The GitHub repository norvy19/proyecto-aves contains a labelled image folder "dataset" with 9 categories: Dacnis Carinegro, Tangara Cabecibaya, Tangara Carafuego, Tangara Cenicienta, Tangara Coronigualda, Tangara Dorada, Tangara Goliplateada, Tangara Golondrina, Tangara Verdinegra. Examples follow, each with its label.

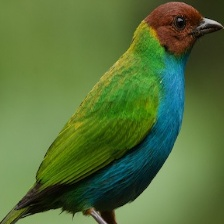
Label: Tangara Cabecibaya

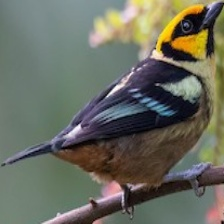
Label: Tangara Carafuego

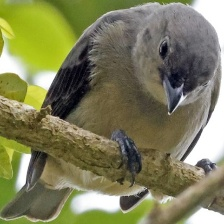
Label: Tangara Cenicienta

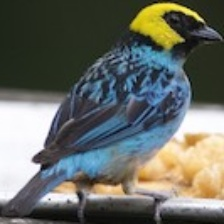
Label: Tangara Coronigualda

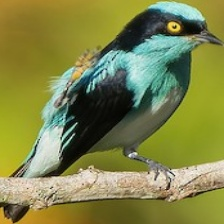
Label: Dacnis Carinegro

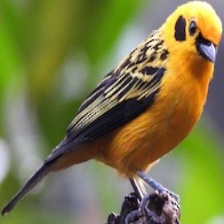
Label: Tangara Dorada
